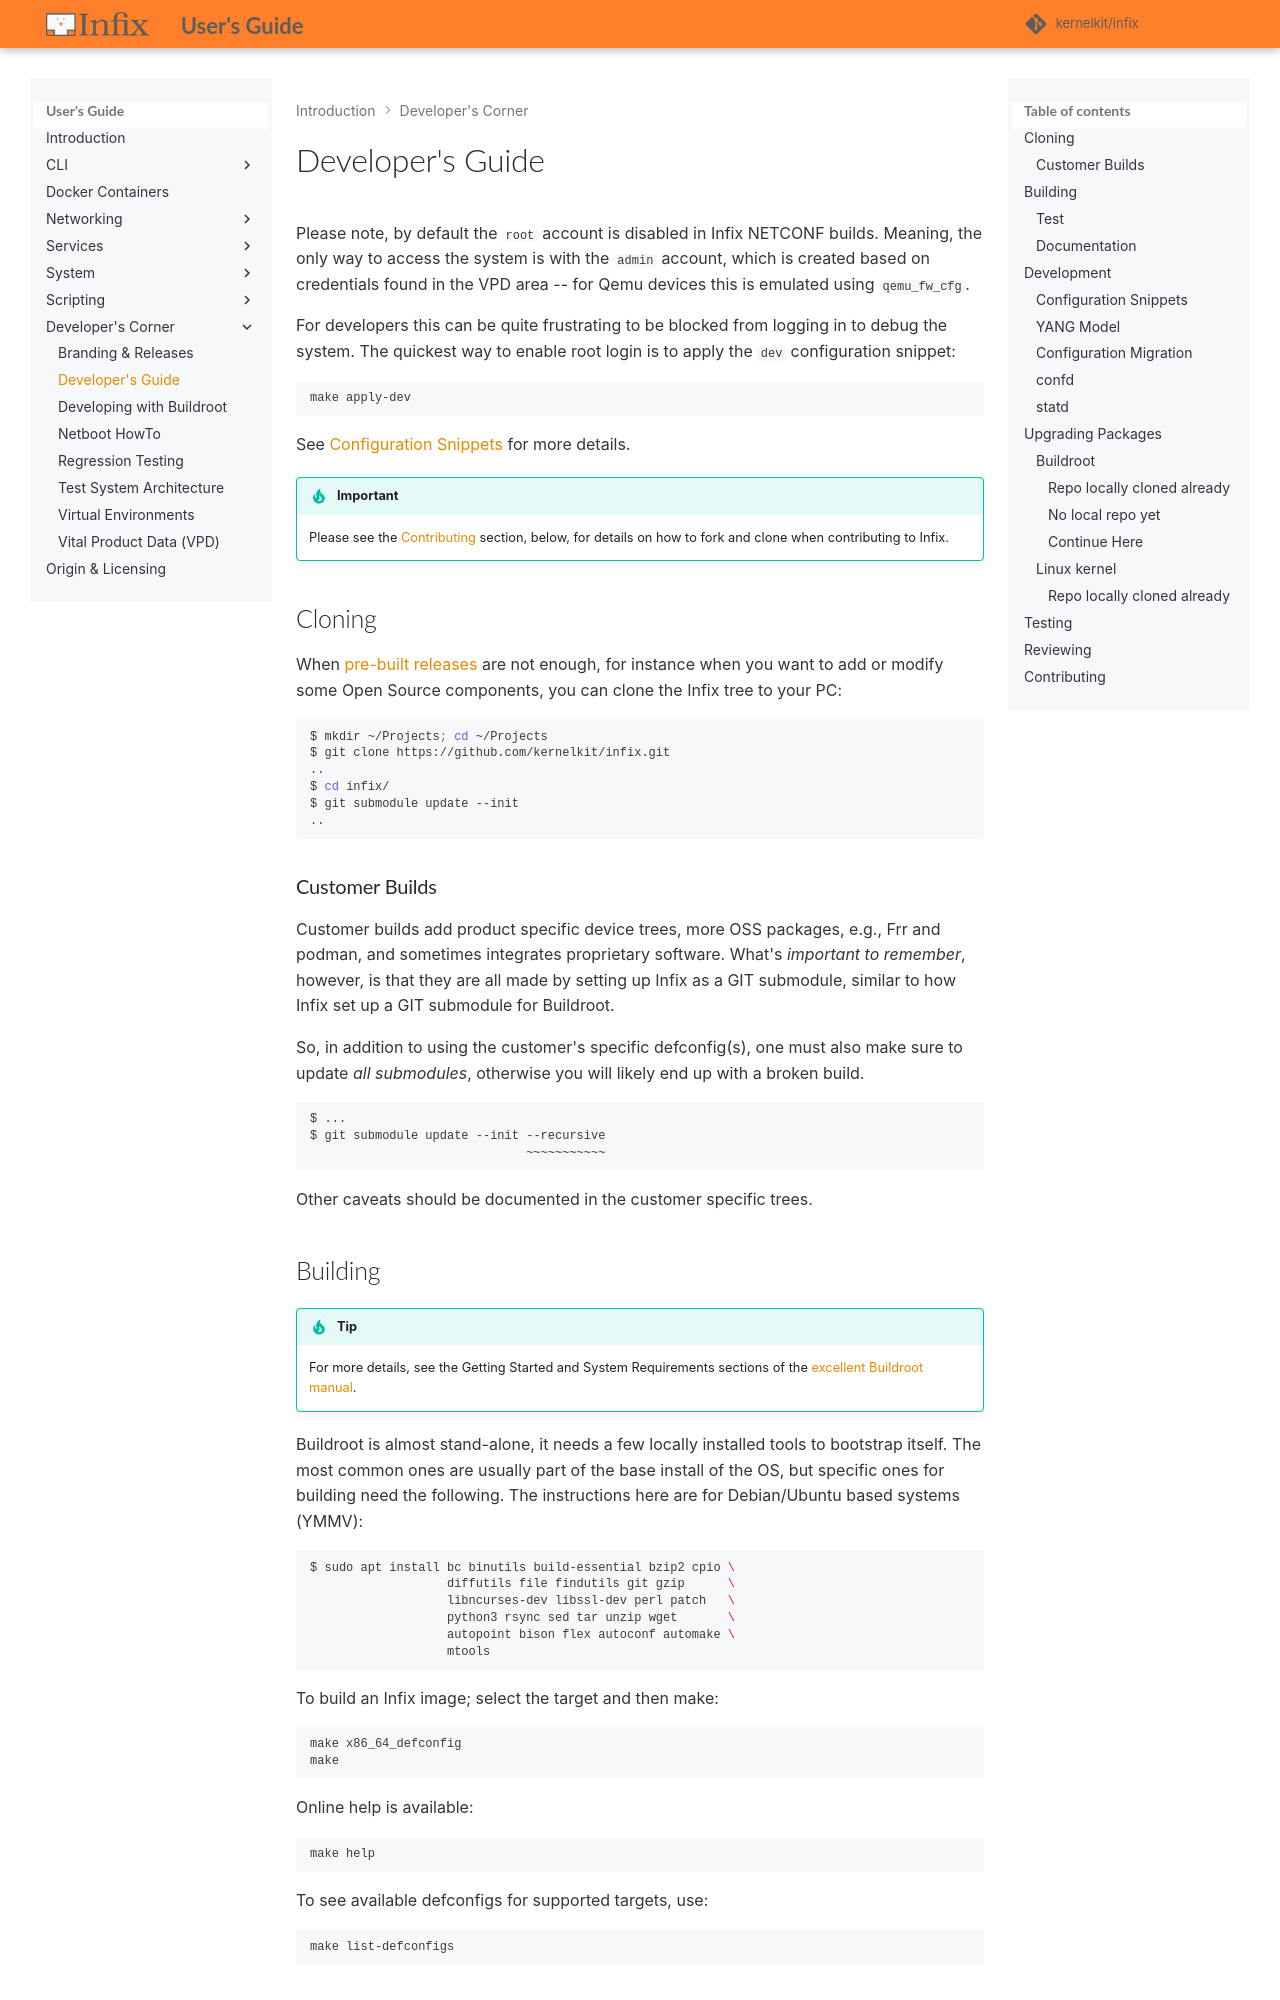

repository: kernelkit/infix · page: 26.08/developers-guide/index.html · generator: mkdocs

Developer's Guide
=================

Please note, by default the `root` account is disabled in Infix NETCONF
builds.  Meaning, the only way to access the system is with the `admin`
account, which is created based on credentials found in the VPD area --
for Qemu devices this is emulated using `qemu_fw_cfg`.

For developers this can be quite frustrating to be blocked from logging
in to debug the system.  The quickest way to enable root login is to
apply the `dev` configuration snippet:

    make apply-dev

See [Configuration Snippets](#configuration-snippets) for more details.

> [!IMPORTANT]
> Please see the [Contributing](#contributing) section, below, for
> details on how to fork and clone when contributing to Infix.

Cloning
-------

When [pre-built releases][0] are not enough, for instance when you want
to add or modify some Open Source components, you can clone the Infix
tree to your PC:

```bash
$ mkdir ~/Projects; cd ~/Projects
$ git clone https://github.com/kernelkit/infix.git
..
$ cd infix/
$ git submodule update --init
..
```
